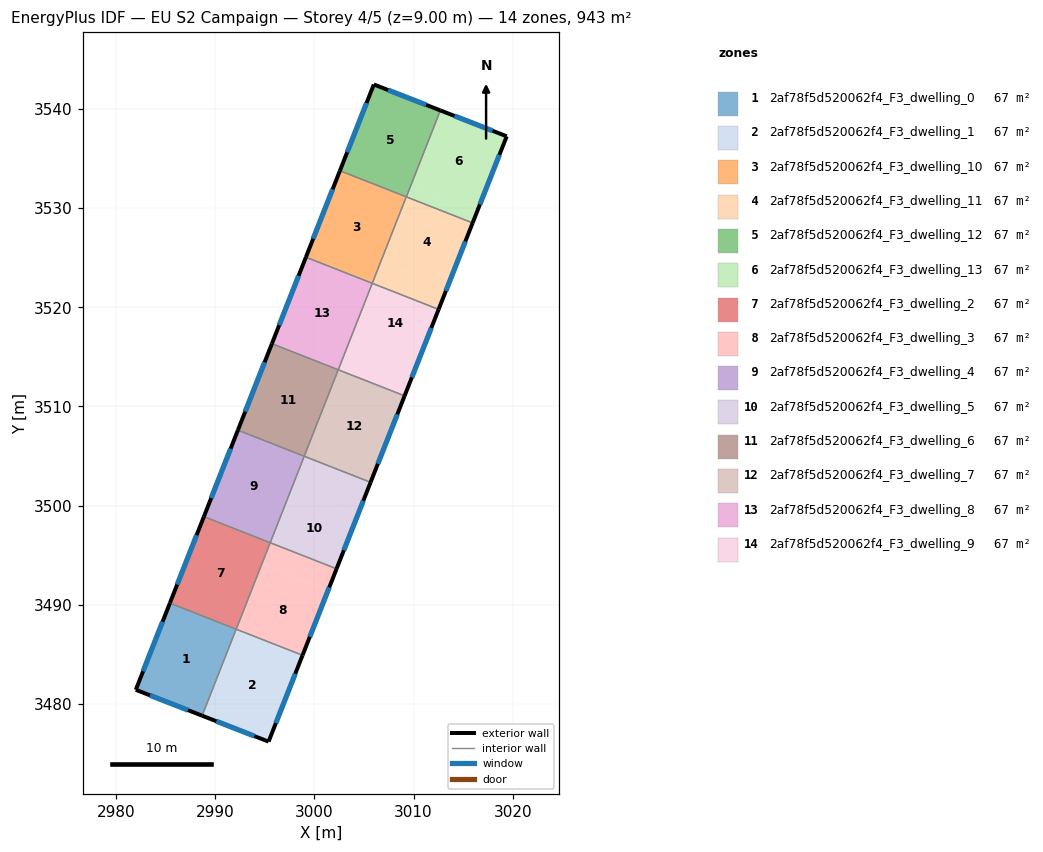
=== STOREY PLAN SPEC (per zone: floor XY polygon, exterior-wall plan segments, windows/doors) ===
zone 1: 2af78f5d520062f4_F3_dwelling_0  (67.4 m²)
  floor: (2992.10, 3487.53) (2988.68, 3478.82) (2981.99, 3481.43) (2985.42, 3490.16)
  floor: (2992.11, 3487.54) (2992.10, 3487.53) (2985.42, 3490.16) (2985.42, 3490.17)
  exterior wall: (2981.99, 3481.43) – (2988.68, 3478.82)  [7.2 m]
    window: (2983.42, 3480.87) – (2987.24, 3479.38)  [7.0 m²]
  exterior wall: (2985.42, 3490.17) – (2981.99, 3481.43)  [9.4 m]
    window: (2984.69, 3488.30) – (2982.72, 3483.30)  [9.2 m²]
  interior walls: 2
zone 2: 2af78f5d520062f4_F3_dwelling_1  (67.4 m²)
  floor: (2998.80, 3484.91) (2995.38, 3476.20) (2988.68, 3478.82) (2992.11, 3487.54)
  exterior wall: (2988.68, 3478.82) – (2995.38, 3476.20)  [7.2 m]
    window: (2990.11, 3478.26) – (2993.94, 3476.76)  [7.1 m²]
  exterior wall: (2995.38, 3476.20) – (2998.80, 3484.91)  [9.4 m]
    window: (2996.11, 3478.07) – (2998.07, 3483.04)  [9.2 m²]
  interior walls: 2
zone 3: 2af78f5d520062f4_F3_dwelling_10  (67.3 m²)
  floor: (3009.26, 3531.13) (3005.83, 3522.42) (2999.14, 3525.05) (3002.57, 3533.76)
  floor: (3009.26, 3531.14) (3009.26, 3531.13) (3002.57, 3533.76) (3002.57, 3533.77)
  exterior wall: (3002.57, 3533.77) – (2999.14, 3525.05)  [9.4 m]
    window: (3001.84, 3531.90) – (2999.88, 3526.92)  [9.2 m²]
  interior walls: 3
zone 4: 2af78f5d520062f4_F3_dwelling_11  (67.4 m²)
  floor: (3015.95, 3528.51) (3013.39, 3521.98) (3006.69, 3524.61) (3009.26, 3531.14)
  floor: (3013.39, 3521.98) (3012.52, 3519.79) (3005.83, 3522.42) (3006.69, 3524.61)
  exterior wall: (3012.52, 3519.79) – (3015.95, 3528.51)  [9.4 m]
    window: (3013.26, 3521.66) – (3015.22, 3526.64)  [9.2 m²]
  interior walls: 3
zone 5: 2af78f5d520062f4_F3_dwelling_12  (67.3 m²)
  floor: (3012.69, 3539.86) (3009.26, 3531.14) (3002.57, 3533.77) (3005.99, 3542.47)
  floor: (3012.70, 3539.86) (3009.70, 3532.24) (3011.14, 3535.91)
  exterior wall: (3005.99, 3542.47) – (3002.57, 3533.77)  [9.3 m]
    window: (3005.26, 3540.61) – (3003.30, 3535.63)  [9.2 m²]
  exterior wall: (3012.70, 3539.86) – (3005.99, 3542.47)  [7.2 m]
    window: (3011.26, 3540.42) – (3007.43, 3541.91)  [7.1 m²]
  interior walls: 2
zone 6: 2af78f5d520062f4_F3_dwelling_13  (67.4 m²)
  floor: (3019.39, 3537.24) (3016.39, 3529.61) (3009.70, 3532.24) (3012.70, 3539.85)
  floor: (3016.39, 3529.61) (3015.95, 3528.51) (3009.27, 3531.14) (3009.70, 3532.24)
  exterior wall: (3019.39, 3537.24) – (3012.70, 3539.86)  [7.2 m]
    window: (3017.96, 3537.80) – (3014.13, 3539.30)  [7.0 m²]
  exterior wall: (3015.95, 3528.51) – (3019.39, 3537.24)  [9.4 m]
    window: (3016.69, 3530.38) – (3018.65, 3535.37)  [9.2 m²]
  interior walls: 2
zone 7: 2af78f5d520062f4_F3_dwelling_2  (67.4 m²)
  floor: (2995.54, 3496.25) (2992.11, 3487.54) (2985.42, 3490.17) (2988.85, 3498.88)
  floor: (2995.54, 3496.26) (2995.54, 3496.25) (2988.85, 3498.88) (2988.85, 3498.89)
  exterior wall: (2988.85, 3498.89) – (2985.42, 3490.17)  [9.4 m]
    window: (2988.12, 3497.02) – (2986.16, 3492.04)  [9.2 m²]
  interior walls: 3
zone 8: 2af78f5d520062f4_F3_dwelling_3  (67.4 m²)
  floor: (3001.38, 3491.46) (2998.80, 3484.91) (2992.11, 3487.54) (2994.69, 3494.09)
  floor: (3002.23, 3493.63) (3001.38, 3491.46) (2994.69, 3494.09) (2995.54, 3496.26)
  exterior wall: (2998.80, 3484.91) – (3002.23, 3493.63)  [9.4 m]
    window: (2999.54, 3486.78) – (3001.50, 3491.76)  [9.2 m²]
  interior walls: 3
zone 9: 2af78f5d520062f4_F3_dwelling_4  (67.4 m²)
  floor: (2998.97, 3504.97) (2995.54, 3496.26) (2988.85, 3498.89) (2992.28, 3507.60)
  floor: (2998.97, 3504.98) (2998.97, 3504.97) (2992.28, 3507.60) (2992.28, 3507.61)
  exterior wall: (2992.28, 3507.61) – (2988.85, 3498.89)  [9.4 m]
    window: (2991.55, 3505.74) – (2989.59, 3500.76)  [9.2 m²]
  interior walls: 3
zone 10: 2af78f5d520062f4_F3_dwelling_5  (67.4 m²)
  floor: (3004.38, 3499.09) (3002.23, 3493.63) (2995.54, 3496.26) (2997.69, 3501.72)
  floor: (3005.66, 3502.35) (3004.38, 3499.09) (2997.69, 3501.72) (2998.97, 3504.98)
  exterior wall: (3002.23, 3493.63) – (3005.66, 3502.35)  [9.4 m]
    window: (3002.97, 3495.50) – (3004.93, 3500.48)  [9.2 m²]
  interior walls: 3
zone 11: 2af78f5d520062f4_F3_dwelling_6  (67.4 m²)
  floor: (3002.40, 3513.70) (3002.40, 3513.69) (2995.71, 3516.32) (2995.71, 3516.33)
  floor: (3002.40, 3513.69) (2998.97, 3504.98) (2992.28, 3507.61) (2995.71, 3516.33) (2995.71, 3516.32)
  exterior wall: (2995.71, 3516.33) – (2992.28, 3507.61)  [9.4 m]
    window: (2994.98, 3514.46) – (2993.02, 3509.48)  [9.2 m²]
  interior walls: 3
zone 12: 2af78f5d520062f4_F3_dwelling_7  (67.4 m²)
  floor: (3009.09, 3511.07) (3005.66, 3502.35) (2998.97, 3504.98) (3002.40, 3513.70)
  exterior wall: (3005.66, 3502.35) – (3009.09, 3511.07)  [9.4 m]
    window: (3006.40, 3504.22) – (3008.36, 3509.20)  [9.2 m²]
  interior walls: 3
zone 13: 2af78f5d520062f4_F3_dwelling_8  (67.4 m²)
  floor: (3005.83, 3522.42) (3005.83, 3522.41) (2999.14, 3525.04) (2999.14, 3525.05)
  floor: (3005.83, 3522.41) (3002.40, 3513.70) (2995.71, 3516.33) (2999.14, 3525.05) (2999.14, 3525.04)
  exterior wall: (2999.14, 3525.05) – (2995.71, 3516.33)  [9.4 m]
    window: (2998.41, 3523.18) – (2996.45, 3518.20)  [9.2 m²]
  interior walls: 3
zone 14: 2af78f5d520062f4_F3_dwelling_9  (67.4 m²)
  floor: (3010.39, 3514.35) (3009.09, 3511.07) (3002.40, 3513.70) (3003.69, 3516.98)
  floor: (3012.52, 3519.79) (3010.39, 3514.35) (3003.69, 3516.98) (3005.83, 3522.42)
  exterior wall: (3009.09, 3511.07) – (3012.52, 3519.79)  [9.4 m]
    window: (3009.83, 3512.94) – (3011.79, 3517.92)  [9.2 m²]
  interior walls: 3

=== DERIVED (storey summary) ===
Building: EU S2 Campaign
Storey: 4 of 5  (floor level z = 9.00 m)
Storey gross floor area: 942.9 m²
Zones on this storey: 14
  - 2af78f5d520062f4_F3_dwelling_0: floor 67.4 m²; exterior wall 16.6 m (49.7 m²); 2 window(s) 16.2 m²; WWR 32.7%
  - 2af78f5d520062f4_F3_dwelling_1: floor 67.4 m²; exterior wall 16.5 m (49.6 m²); 2 window(s) 16.2 m²; WWR 32.7%
  - 2af78f5d520062f4_F3_dwelling_10: floor 67.3 m²; exterior wall 9.4 m (28.1 m²); 1 window(s) 9.2 m²; WWR 32.7%
  - 2af78f5d520062f4_F3_dwelling_11: floor 67.4 m²; exterior wall 9.4 m (28.1 m²); 1 window(s) 9.2 m²; WWR 32.7%
  - 2af78f5d520062f4_F3_dwelling_12: floor 67.3 m²; exterior wall 16.5 m (49.6 m²); 2 window(s) 16.2 m²; WWR 32.7%
  - 2af78f5d520062f4_F3_dwelling_13: floor 67.4 m²; exterior wall 16.6 m (49.7 m²); 2 window(s) 16.2 m²; WWR 32.7%
  - 2af78f5d520062f4_F3_dwelling_2: floor 67.4 m²; exterior wall 9.4 m (28.1 m²); 1 window(s) 9.2 m²; WWR 32.7%
  - 2af78f5d520062f4_F3_dwelling_3: floor 67.4 m²; exterior wall 9.4 m (28.1 m²); 1 window(s) 9.2 m²; WWR 32.7%
  - 2af78f5d520062f4_F3_dwelling_4: floor 67.4 m²; exterior wall 9.4 m (28.1 m²); 1 window(s) 9.2 m²; WWR 32.7%
  - 2af78f5d520062f4_F3_dwelling_5: floor 67.4 m²; exterior wall 9.4 m (28.1 m²); 1 window(s) 9.2 m²; WWR 32.7%
  - 2af78f5d520062f4_F3_dwelling_6: floor 67.4 m²; exterior wall 9.4 m (28.1 m²); 1 window(s) 9.2 m²; WWR 32.7%
  - 2af78f5d520062f4_F3_dwelling_7: floor 67.4 m²; exterior wall 9.4 m (28.1 m²); 1 window(s) 9.2 m²; WWR 32.7%
  - 2af78f5d520062f4_F3_dwelling_8: floor 67.4 m²; exterior wall 9.4 m (28.1 m²); 1 window(s) 9.2 m²; WWR 32.7%
  - 2af78f5d520062f4_F3_dwelling_9: floor 67.4 m²; exterior wall 9.4 m (28.1 m²); 1 window(s) 9.2 m²; WWR 32.7%
Zone adjacency (shared interzone walls):
  - 2af78f5d520062f4_F3_dwelling_0 ↔ 2af78f5d520062f4_F3_dwelling_1
  - 2af78f5d520062f4_F3_dwelling_0 ↔ 2af78f5d520062f4_F3_dwelling_2
  - 2af78f5d520062f4_F3_dwelling_1 ↔ 2af78f5d520062f4_F3_dwelling_3
  - 2af78f5d520062f4_F3_dwelling_10 ↔ 2af78f5d520062f4_F3_dwelling_11
  - 2af78f5d520062f4_F3_dwelling_10 ↔ 2af78f5d520062f4_F3_dwelling_12
  - 2af78f5d520062f4_F3_dwelling_10 ↔ 2af78f5d520062f4_F3_dwelling_8
  - 2af78f5d520062f4_F3_dwelling_11 ↔ 2af78f5d520062f4_F3_dwelling_13
  - 2af78f5d520062f4_F3_dwelling_11 ↔ 2af78f5d520062f4_F3_dwelling_9
  - 2af78f5d520062f4_F3_dwelling_12 ↔ 2af78f5d520062f4_F3_dwelling_13
  - 2af78f5d520062f4_F3_dwelling_2 ↔ 2af78f5d520062f4_F3_dwelling_3
  - 2af78f5d520062f4_F3_dwelling_2 ↔ 2af78f5d520062f4_F3_dwelling_4
  - 2af78f5d520062f4_F3_dwelling_3 ↔ 2af78f5d520062f4_F3_dwelling_5
  - 2af78f5d520062f4_F3_dwelling_4 ↔ 2af78f5d520062f4_F3_dwelling_5
  - 2af78f5d520062f4_F3_dwelling_4 ↔ 2af78f5d520062f4_F3_dwelling_6
  - 2af78f5d520062f4_F3_dwelling_5 ↔ 2af78f5d520062f4_F3_dwelling_7
  - 2af78f5d520062f4_F3_dwelling_6 ↔ 2af78f5d520062f4_F3_dwelling_7
  - 2af78f5d520062f4_F3_dwelling_6 ↔ 2af78f5d520062f4_F3_dwelling_8
  - 2af78f5d520062f4_F3_dwelling_7 ↔ 2af78f5d520062f4_F3_dwelling_9
  - 2af78f5d520062f4_F3_dwelling_8 ↔ 2af78f5d520062f4_F3_dwelling_9